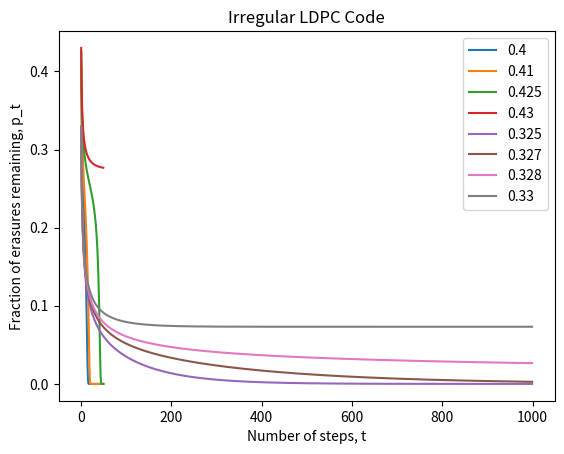

The matplotlib source for this figure:
import matplotlib.pyplot as plt

"""
REGULAR LDPC CODES 
i.e. all check nodes have same degree, d_c, and all variable nodes have same degree, d_v
"""
d_c, d_v = 6, 3                     # degree of check nodes and degree of variable nodes

epsilons = [0.4, 0.41, 0.425, 0.43]        # epsilon (probaility of erasure)
for e in epsilons:
    p_ts, steps = [], []    # list to hold the fraction of erasures at each step t

    p_t = e              # at step t = 0, fraction of erasures is epsilon
    for i in range(50):   
        p_ts.append(p_t)
        steps.append(i)
        
        p_t = e*(1-(1-p_t)**(d_c-1))**(d_v-1)
    
    plt.plot(steps, p_ts, label=e)

plt.title(f'Regular LDPC Code with d_v={d_v} and d_c={d_c}')
plt.xlabel('Number of steps, t')
plt.ylabel('Fraction of erasures remaining, p_t')
plt.legend()
plt.show()



"""
IRREGULAR LDPC CODES 
i.e. check nodes have different degrees and variable nodes have different degrees
lamda is the degree distribution polynomial of the variable node degrees from the edge perspective
row is the degree distribution of the check node degrees from the edge perpective
"""

def lambda_(x):
    return (25/41)*x + (10/41)*x**2 + (6/41)*x**3

def row_(x):
    return x**5

epsilons = [0.325, 0.327, 0.328, 0.33]  
for e in epsilons:
    p_ts, steps = [], []    # list to hold the fraction of erasures at each step t

    p_t = e              # at step t = 0, fraction of erasures is epsilon
    for i in range(1000):   
        p_ts.append(p_t)
        steps.append(i)
        
        p_t = e*lambda_(1-row_(1-p_t))
    
    plt.plot(steps, p_ts, label=e)

plt.title('Irregular LDPC Code')
plt.xlabel('Number of steps, t')
plt.ylabel('Fraction of erasures remaining, p_t')
plt.legend()
plt.show()
